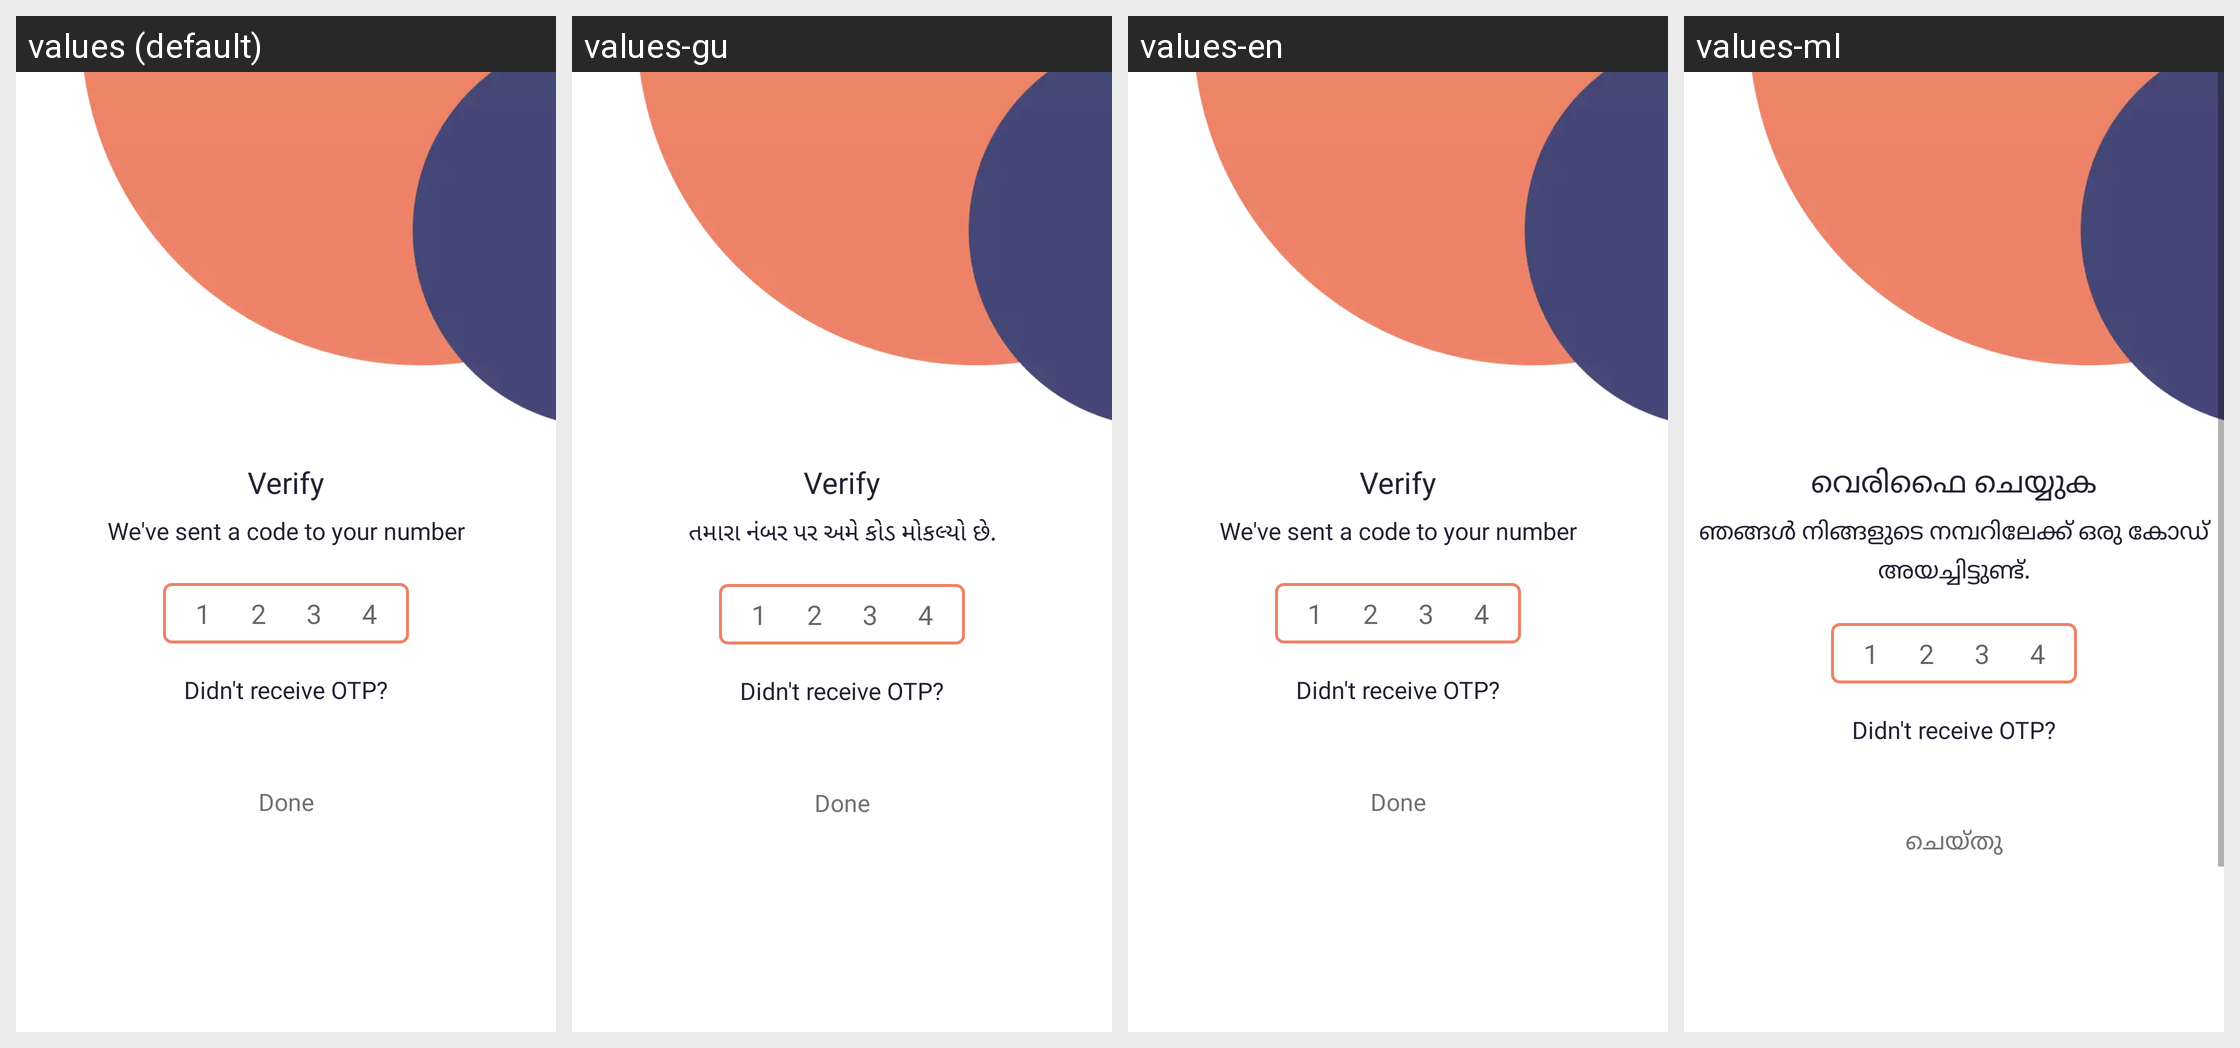

The Android screen above is rendered under several locales of the same app. Produce the string resources it draws, with the default and per-locale values.
Android screen res/layout/otp_verify.xml rendered under 4 locales, left to right: values (default), values-gu, values-en, values-ml. Device: Nexus 5 (rendered at 1080×1920; each locale shown at half size, 540×960, under a caption strip naming it); theme AppTheme.
Other locales in the repository, not shown: values-bn, values-hi, values-kn, values-mr, values-ta, values-te.
Strings drawn on this screen, with the default value and each locale's value (text and hints the layout hard-codes, and strings that could not be matched under every locale, appear in the picture but are not listed):

mobile_verification
  values: Verify
  values-gu: Verify
  values-en: Verify
  values-ml: വെരിഫൈ ചെയ്യുക

enter_verification_code_sent_to_
  values: We've sent a code to your number
  values-gu: તમારા નંબર પર અમે કોડ મોકલ્યો છે.
  values-en: We've sent a code to your number
  values-ml: ഞങ്ങൾ നിങ്ങളുടെ നമ്പറിലേക്ക് ഒരു കോഡ് അയച്ചിട്ടുണ്ട്.

didn_t_receive_otp
  values: Didn't receive OTP?
  values-gu: Didn't receive OTP?
  values-en: Didn't receive OTP?
  values-ml: Didn't receive OTP?

done
  values: Done
  values-gu: Done
  values-en: Done
  values-ml: ചെയ്തു
